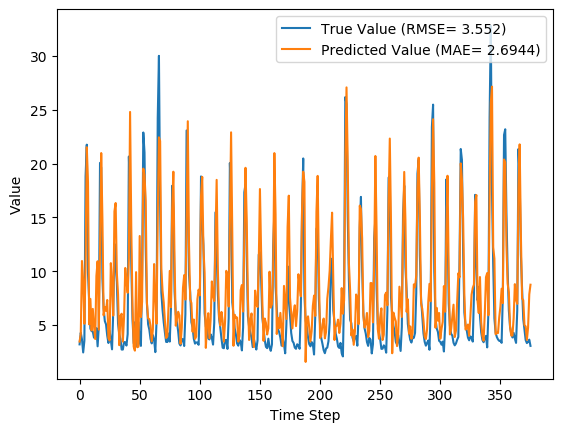

Values plotted in this chart, from the file beside it:
y_true, y_pred, y_true_scaled, y_pred_scaled
3.21, 3.474, 0.07724, 0.08571
4.29, 4.172, 0.1119, 0.1081
3.67, 10.96, 0.09199, 0.3256
2.46, 9.082, 0.05321, 0.2654
3.54, 5.125, 0.08782, 0.1386
18.82, 10.61, 0.5776, 0.3143
21.76, 21.52, 0.6718, 0.6642
9.83, 18.28, 0.2894, 0.5604
7.16, 5.067, 0.2038, 0.1368
4.67, 7.43, 0.124, 0.2125
4.44, 4.509, 0.1167, 0.1189
4.4, 6.506, 0.1154, 0.1829
3.83, 4.897, 0.09712, 0.1313
4.42, 3.708, 0.116, 0.09321
4.72, 9.571, 0.1256, 0.2811
3.03, 10.93, 0.07147, 0.3247
4.87, 4.578, 0.1304, 0.1211
20.07, 11.94, 0.6176, 0.3571
19.62, 20.98, 0.6032, 0.6468
9.33, 14.81, 0.2734, 0.449
6.56, 5.908, 0.1846, 0.1637
5.37, 6.687, 0.1465, 0.1887
5.07, 6.322, 0.1369, 0.177
4.02, 7.334, 0.1032, 0.2094
3.34, 3.796, 0.08141, 0.09604
4.47, 3.578, 0.1176, 0.08904
3.61, 10.76, 0.09006, 0.3191
2.75, 8.716, 0.0625, 0.2537
6.28, 5.885, 0.1756, 0.163
12.55, 15.57, 0.3766, 0.4734
10.44, 16.34, 0.309, 0.4981
9.01, 9.811, 0.2631, 0.2888
5.12, 7.844, 0.1385, 0.2258
4.16, 3.137, 0.1077, 0.07491
3.72, 5.842, 0.09359, 0.1616
2.73, 6.059, 0.06186, 0.1686
2.73, 3.47, 0.06186, 0.08556
3.43, 5.789, 0.08429, 0.1599
3.4, 10.31, 0.08333, 0.3047
3.1, 9.028, 0.07372, 0.2637
4.17, 8.005, 0.108, 0.2309
20.66, 11.23, 0.6365, 0.3344
16.78, 24.8, 0.5122, 0.7692
10.67, 14.1, 0.3163, 0.4262
5.59, 6.783, 0.1535, 0.1918
3.31, 2.997, 0.08045, 0.07041
5.26, 2.631, 0.1429, 0.05867
3.05, 9.921, 0.07212, 0.2923
3.04, 2.944, 0.07179, 0.06871
5.26, 3.005, 0.1429, 0.07067
3.41, 13.28, 0.08365, 0.3999
3.07, 5.744, 0.07276, 0.1585
9.62, 7.167, 0.2827, 0.2041
22.89, 19.54, 0.708, 0.6005
21.04, 18.95, 0.6487, 0.5818
12.14, 16.56, 0.3635, 0.505
7.0, 7.111, 0.1987, 0.2023
5.08, 5.626, 0.1372, 0.1547
4.58, 5.555, 0.1212, 0.1524
3.72, 4.945, 0.09359, 0.1328
... 316 more rows
